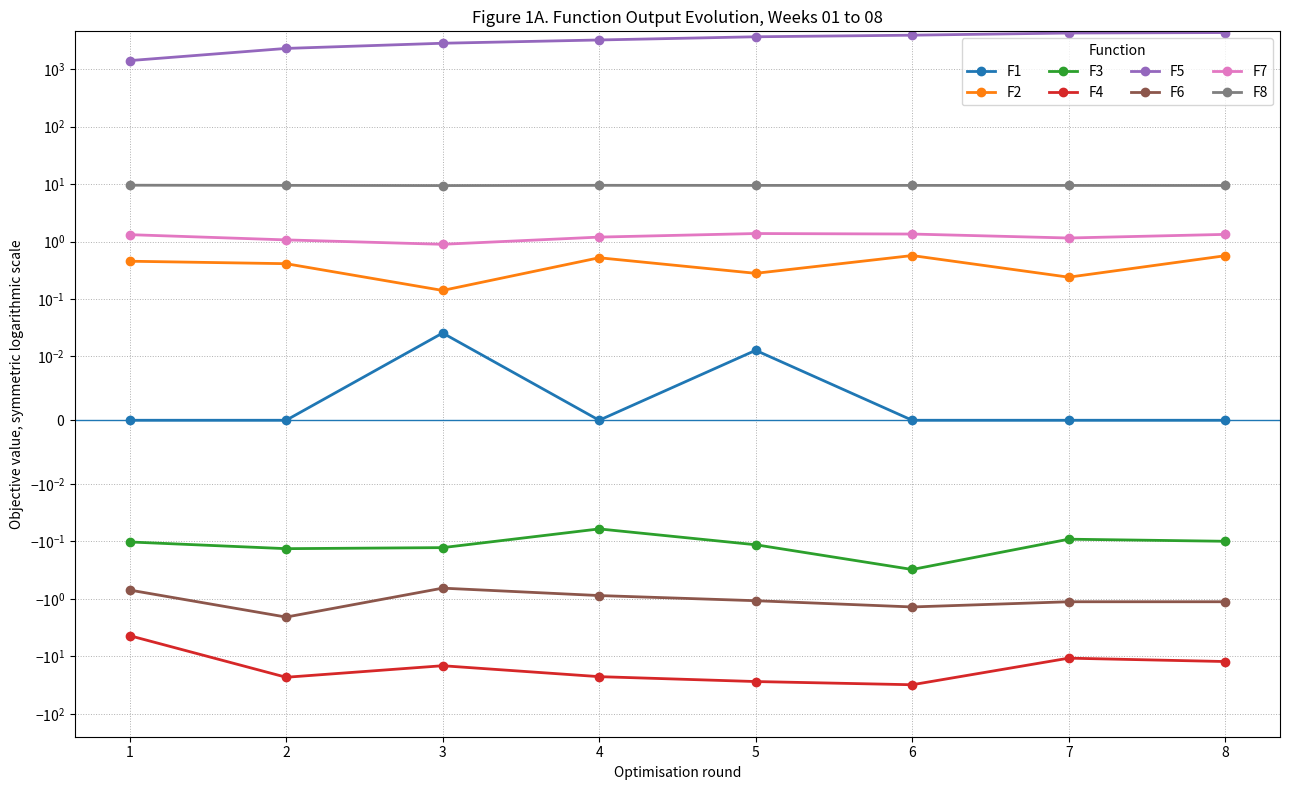
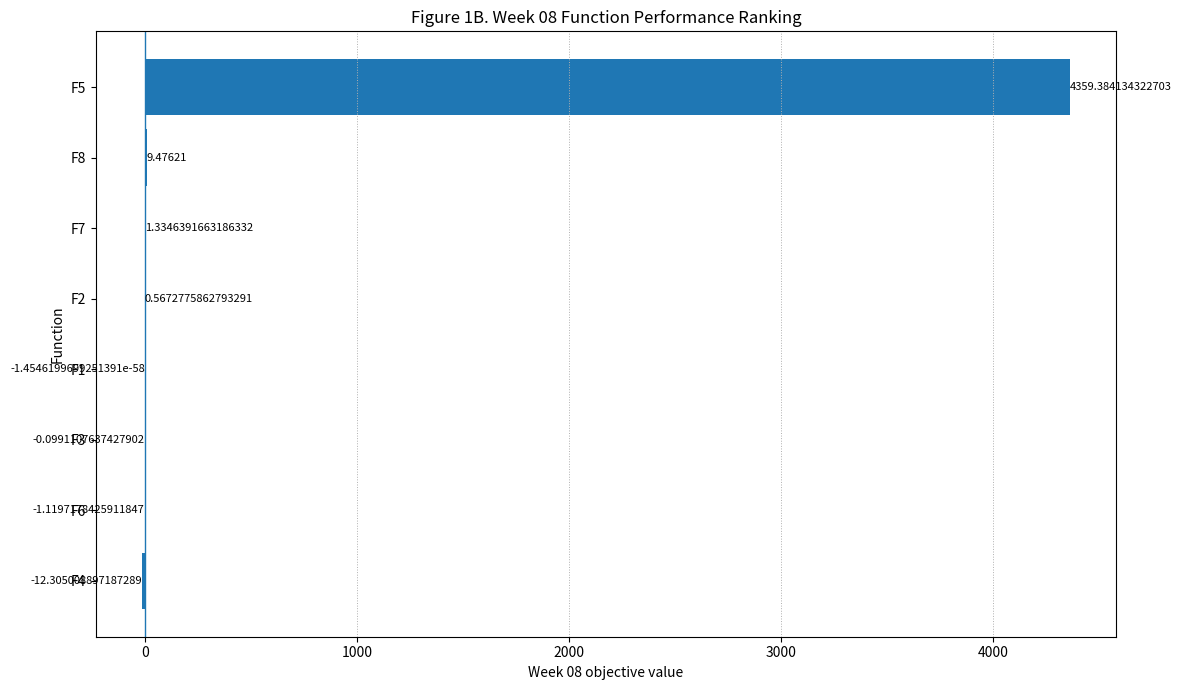
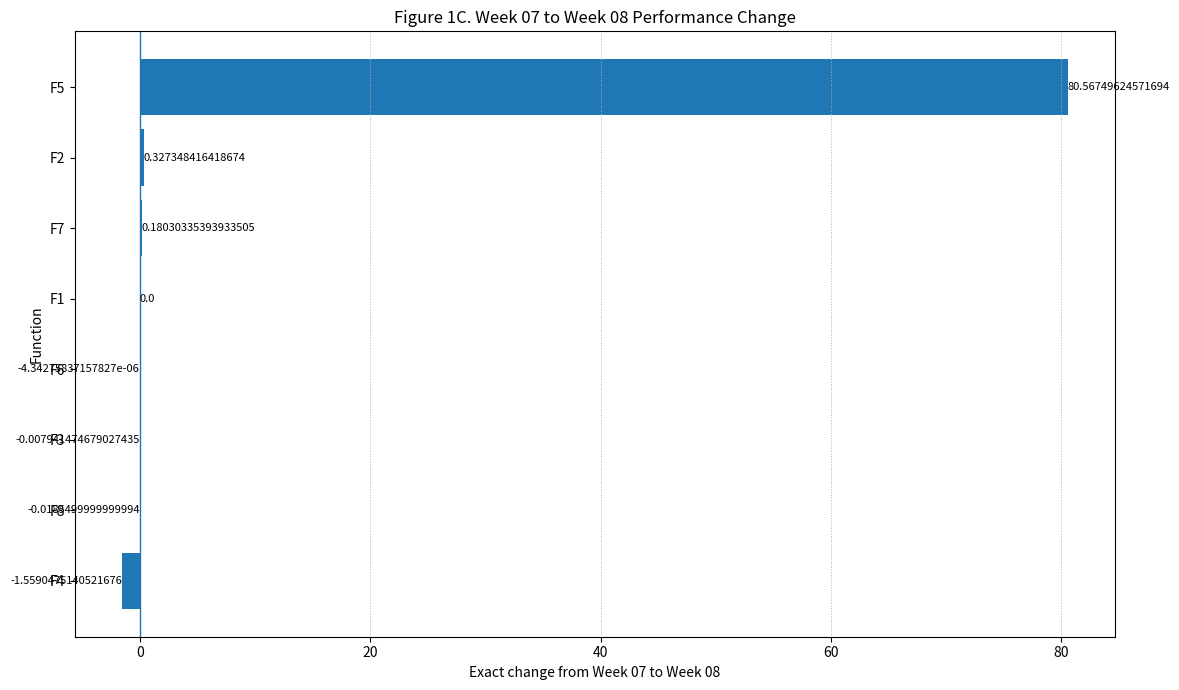
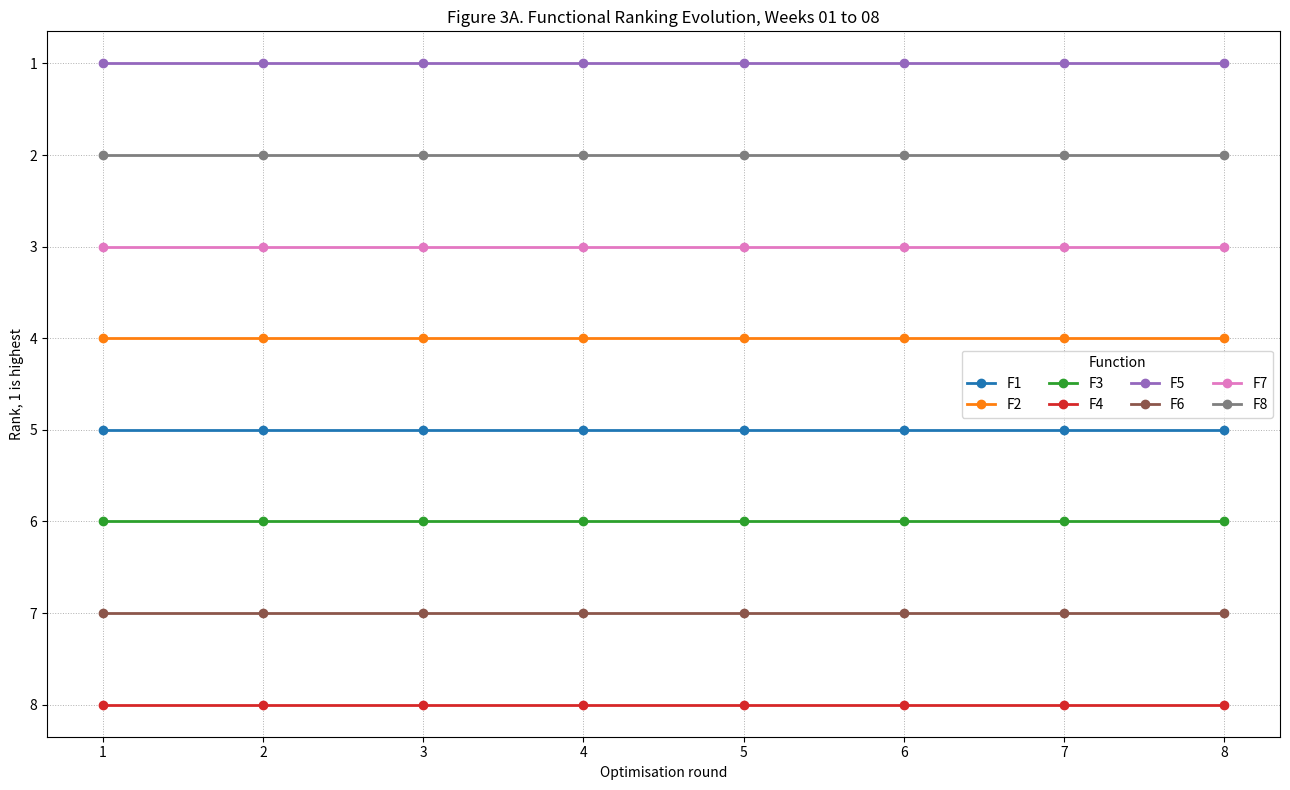
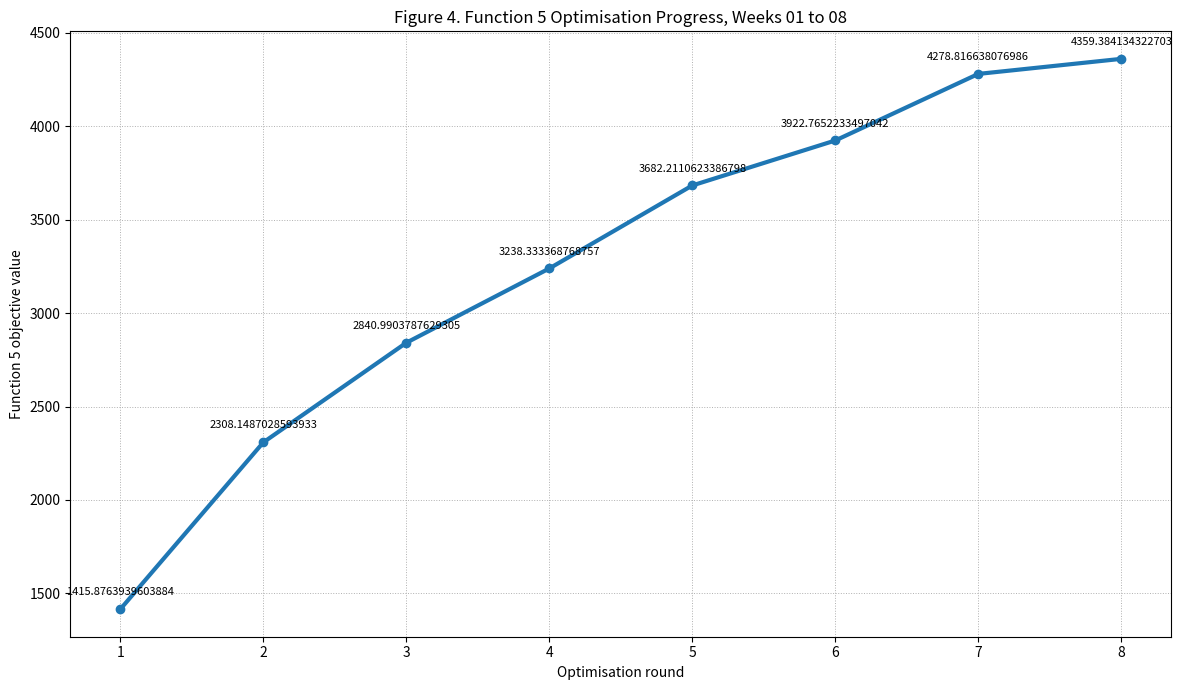
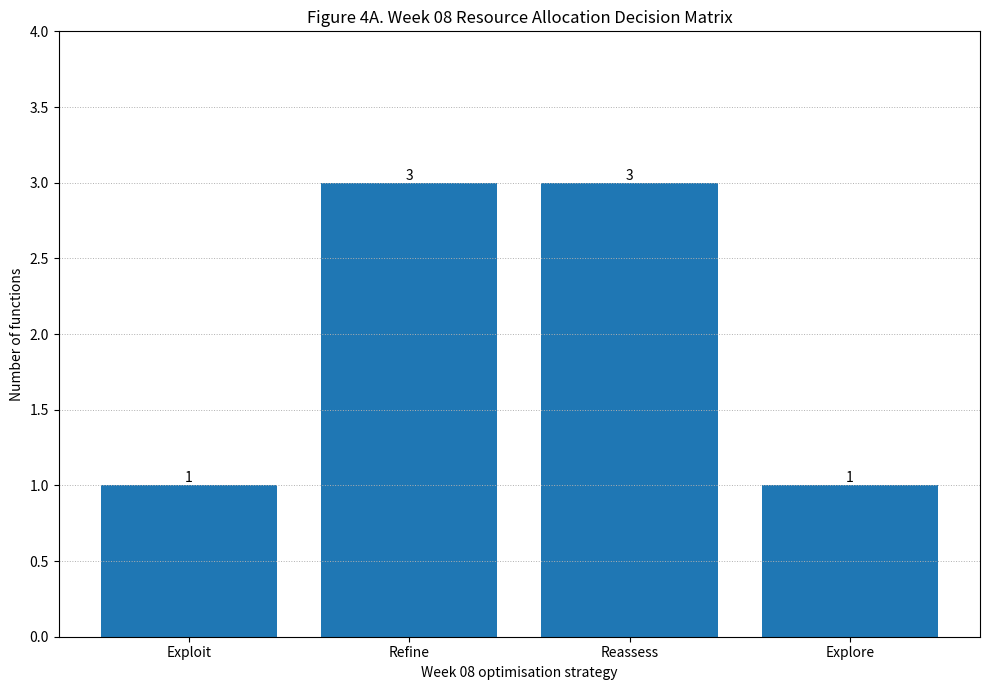

These charts were generated, in order, by the following Python code:
"""
Week 08 Figure Generation Tool
Imperial BBO Capstone

This script generates analytical figures for the Week 08 README using
the exact objective values recorded during Weeks 01 to 08.

No optimisation values are rounded or truncated in the source data.
"""

from pathlib import Path

import matplotlib.pyplot as plt
import numpy as np
import pandas as pd


OUTPUT_DIRECTORY = Path(".")
DPI = 300


WEEKLY_RESULTS = {
    "Week 01": {
        "F1": 6.854713532414845e-19,
        "F2": 0.45494185399727516,
        "F3": -0.10183633971746164,
        "F4": -4.359874926582439,
        "F5": 1415.8763939603884,
        "F6": -0.7001549808025808,
        "F7": 1.3199939052019112,
        "F8": 9.58024,
    },
    "Week 02": {
        "F1": 6.659572754640724e-23,
        "F2": 0.41213721316888097,
        "F3": -0.1332555781557258,
        "F4": -23.120154471959825,
        "F5": 2308.1487028593933,
        "F6": -2.0702463923015775,
        "F7": 1.0696579739950232,
        "F8": 9.5241,
    },
    "Week 03": {
        "F1": 0.025559285339829783,
        "F2": 0.14098828808535324,
        "F3": -0.12787021171886992,
        "F4": -14.554028542475695,
        "F5": 2840.9903787629305,
        "F6": -0.648848297397347,
        "F7": 0.8966026942687082,
        "F8": 9.44296,
    },
    "Week 04": {
        "F1": 1.4754580129542488e-07,
        "F2": 0.5228458934672892,
        "F3": -0.06037987403160633,
        "F4": -22.55187651826871,
        "F5": 3238.333368768757,
        "F6": -0.8733671274789931,
        "F7": 1.1968303712356705,
        "F8": 9.539439999999999,
    },
    "Week 05": {
        "F1": 0.012779642669914939,
        "F2": 0.28016822307722516,
        "F3": -0.11392206377710448,
        "F4": -27.44051496086922,
        "F5": 3682.2110623386798,
        "F6": -1.073875453695542,
        "F7": 1.3809299933612855,
        "F8": 9.5113,
    },
    "Week 06": {
        "F1": 2.6752879910742468e-09,
        "F2": 0.5712475315739602,
        "F3": -0.3071823694141529,
        "F4": -31.20347777578016,
        "F5": 3922.7652233497042,
        "F6": -1.3792272680368016,
        "F7": 1.3529491169887171,
        "F8": 9.5148,
    },
    "Week 07": {
        "F1": -1.4546199699251391e-58,
        "F2": 0.2399291698606551,
        "F3": -0.09116928906376276,
        "F4": -10.745961383135121,
        "F5": 4278.816638076986,
        "F6": -1.119713499832813,
        "F7": 1.1543358123792982,
        "F8": 9.49476,
    },
    "Week 08": {
        "F1": -1.4546199699251391e-58,
        "F2": 0.5672775862793291,
        "F3": -0.0991107637427902,
        "F4": -12.305008897187289,
        "F5": 4359.384134322703,
        "F6": -1.1197178425911847,
        "F7": 1.3346391663186332,
        "F8": 9.47621,
    },
}


WEEK_08_STRATEGY = {
    "F1": "Explore",
    "F2": "Refine",
    "F3": "Reassess",
    "F4": "Reassess",
    "F5": "Exploit",
    "F6": "Reassess",
    "F7": "Refine",
    "F8": "Refine",
}


def build_results_dataframe() -> pd.DataFrame:
    """Convert the weekly results dictionary into a long-form DataFrame."""

    rows = []

    for week, function_values in WEEKLY_RESULTS.items():
        week_number = int(week.split()[1])

        for function, output in function_values.items():
            rows.append(
                {
                    "Week": week,
                    "Week_Number": week_number,
                    "Function": function,
                    "Output": output,
                }
            )

    return pd.DataFrame(rows)


def save_figure(filename: str) -> None:
    """Save the current Matplotlib figure and close it."""

    output_path = OUTPUT_DIRECTORY / filename
    plt.tight_layout()
    plt.savefig(output_path, dpi=DPI, bbox_inches="tight")
    plt.close()
    print(f"Created: {output_path}")


def generate_figure_1a(data: pd.DataFrame) -> None:
    """
    Generate Figure 1A.

    Function output evolution across Weeks 01 to 08.
    A symmetric logarithmic scale is used because the functions have
    substantially different magnitudes and include negative values.
    """

    plt.figure(figsize=(13, 8))

    for function in sorted(data["Function"].unique()):
        subset = data[data["Function"] == function].sort_values("Week_Number")

        plt.plot(
            subset["Week_Number"],
            subset["Output"],
            marker="o",
            linewidth=2,
            label=function,
        )

    plt.axhline(0, linewidth=1)
    plt.yscale("symlog", linthresh=0.01)
    plt.xticks(range(1, 9))
    plt.xlabel("Optimisation round")
    plt.ylabel("Objective value, symmetric logarithmic scale")
    plt.title("Figure 1A. Function Output Evolution, Weeks 01 to 08")
    plt.grid(True, linestyle=":", linewidth=0.7)
    plt.legend(title="Function", ncol=4)

    save_figure(
        "figure_1A_function_output_evolution_weeks_01_to_08.png"
    )


def generate_figure_1b(data: pd.DataFrame) -> None:
    """Generate Figure 1B, the Week 08 performance ranking."""

    week_08 = (
        data[data["Week_Number"] == 8]
        .sort_values("Output", ascending=True)
        .copy()
    )

    plt.figure(figsize=(12, 7))

    bars = plt.barh(
        week_08["Function"],
        week_08["Output"],
    )

    for bar, output in zip(bars, week_08["Output"]):
        x_position = output

        if output >= 0:
            horizontal_alignment = "left"
        else:
            horizontal_alignment = "right"

        plt.text(
            x_position,
            bar.get_y() + bar.get_height() / 2,
            repr(output),
            va="center",
            ha=horizontal_alignment,
            fontsize=8,
        )

    plt.axvline(0, linewidth=1)
    plt.xlabel("Week 08 objective value")
    plt.ylabel("Function")
    plt.title("Figure 1B. Week 08 Function Performance Ranking")
    plt.grid(True, axis="x", linestyle=":", linewidth=0.7)

    save_figure(
        "figure_1B_week_08_function_performance_ranking.png"
    )


def generate_figure_1c(data: pd.DataFrame) -> None:
    """Generate Figure 1C, comparing Week 07 and Week 08."""

    comparison = data[data["Week_Number"].isin([7, 8])].pivot(
        index="Function",
        columns="Week_Number",
        values="Output",
    )

    comparison.columns = ["Week_07", "Week_08"]
    comparison["Change"] = comparison["Week_08"] - comparison["Week_07"]
    comparison = comparison.sort_values("Change", ascending=True)

    plt.figure(figsize=(12, 7))

    bars = plt.barh(
        comparison.index,
        comparison["Change"],
    )

    for bar, change in zip(bars, comparison["Change"]):
        if change >= 0:
            horizontal_alignment = "left"
        else:
            horizontal_alignment = "right"

        plt.text(
            change,
            bar.get_y() + bar.get_height() / 2,
            repr(change),
            va="center",
            ha=horizontal_alignment,
            fontsize=8,
        )

    plt.axvline(0, linewidth=1)
    plt.xlabel("Exact change from Week 07 to Week 08")
    plt.ylabel("Function")
    plt.title("Figure 1C. Week 07 to Week 08 Performance Change")
    plt.grid(True, axis="x", linestyle=":", linewidth=0.7)

    save_figure(
        "figure_1C_week_07_vs_week_08_performance_change.png"
    )


def generate_figure_3a(data: pd.DataFrame) -> None:
    """Generate Figure 3A showing ranking evolution across eight weeks."""

    ranked_data = data.copy()

    ranked_data["Rank"] = ranked_data.groupby("Week_Number")[
        "Output"
    ].rank(
        ascending=False,
        method="min",
    )

    plt.figure(figsize=(13, 8))

    for function in sorted(ranked_data["Function"].unique()):
        subset = ranked_data[
            ranked_data["Function"] == function
        ].sort_values("Week_Number")

        plt.plot(
            subset["Week_Number"],
            subset["Rank"],
            marker="o",
            linewidth=2,
            label=function,
        )

    plt.gca().invert_yaxis()
    plt.xticks(range(1, 9))
    plt.yticks(range(1, 9))
    plt.xlabel("Optimisation round")
    plt.ylabel("Rank, 1 is highest")
    plt.title("Figure 3A. Functional Ranking Evolution, Weeks 01 to 08")
    plt.grid(True, linestyle=":", linewidth=0.7)
    plt.legend(title="Function", ncol=4)

    save_figure(
        "figure_3A_functional_ranking_evolution_weeks_01_to_08.png"
    )


def generate_figure_4(data: pd.DataFrame) -> None:
    """Generate Figure 4 showing Function 5 optimisation progress."""

    function_5 = data[
        data["Function"] == "F5"
    ].sort_values("Week_Number")

    plt.figure(figsize=(12, 7))

    plt.plot(
        function_5["Week_Number"],
        function_5["Output"],
        marker="o",
        linewidth=3,
    )

    for _, row in function_5.iterrows():
        plt.annotate(
            repr(row["Output"]),
            (row["Week_Number"], row["Output"]),
            xytext=(0, 10),
            textcoords="offset points",
            ha="center",
            fontsize=8,
        )

    plt.xticks(range(1, 9))
    plt.xlabel("Optimisation round")
    plt.ylabel("Function 5 objective value")
    plt.title("Figure 4. Function 5 Optimisation Progress, Weeks 01 to 08")
    plt.grid(True, linestyle=":", linewidth=0.7)

    save_figure(
        "figure_4_function_5_optimisation_progress_weeks_01_to_08.png"
    )


def generate_figure_4a(data: pd.DataFrame) -> None:
    """Generate Figure 4A showing Week 08 resource allocation."""

    week_08 = (
        data[data["Week_Number"] == 8]
        .sort_values("Output", ascending=False)
        .copy()
    )

    week_08["Strategy"] = week_08["Function"].map(WEEK_08_STRATEGY)

    strategy_counts = (
        week_08["Strategy"]
        .value_counts()
        .reindex(
            ["Exploit", "Refine", "Reassess", "Explore"],
            fill_value=0,
        )
    )

    plt.figure(figsize=(10, 7))

    bars = plt.bar(
        strategy_counts.index,
        strategy_counts.values,
    )

    for bar, count in zip(bars, strategy_counts.values):
        plt.text(
            bar.get_x() + bar.get_width() / 2,
            count,
            str(count),
            ha="center",
            va="bottom",
        )

    plt.xlabel("Week 08 optimisation strategy")
    plt.ylabel("Number of functions")
    plt.title("Figure 4A. Week 08 Resource Allocation Decision Matrix")
    plt.ylim(0, max(strategy_counts.values) + 1)
    plt.grid(True, axis="y", linestyle=":", linewidth=0.7)

    save_figure(
        "figure_4A_week_08_resource_allocation.png"
    )


def generate_week_08_summary_table(data: pd.DataFrame) -> None:
    """Export a figure-ready Week 08 summary table as a CSV file."""

    week_07 = (
        data[data["Week_Number"] == 7]
        .set_index("Function")["Output"]
    )

    week_08 = (
        data[data["Week_Number"] == 8]
        .set_index("Function")["Output"]
    )

    summary = pd.DataFrame(
        {
            "Function": week_08.index,
            "Week_07_Output": week_07,
            "Week_08_Output": week_08,
        }
    ).reset_index(drop=True)

    summary["Change"] = (
        summary["Week_08_Output"] - summary["Week_07_Output"]
    )

    summary["Rank"] = summary["Week_08_Output"].rank(
        ascending=False,
        method="min",
    ).astype(int)

    summary["Strategy"] = summary["Function"].map(WEEK_08_STRATEGY)

    summary = summary.sort_values("Rank")

    output_path = OUTPUT_DIRECTORY / "week_08_figure_data_summary.csv"
    summary.to_csv(output_path, index=False)

    print(f"Created: {output_path}")


def main() -> None:
    """Generate all Week 08 analytical figures."""

    data = build_results_dataframe()

    generate_figure_1a(data)
    generate_figure_1b(data)
    generate_figure_1c(data)
    generate_figure_3a(data)
    generate_figure_4(data)
    generate_figure_4a(data)
    generate_week_08_summary_table(data)

    print("\nAll Week 08 analytical figures were generated successfully.")


if __name__ == "__main__":
    main()
